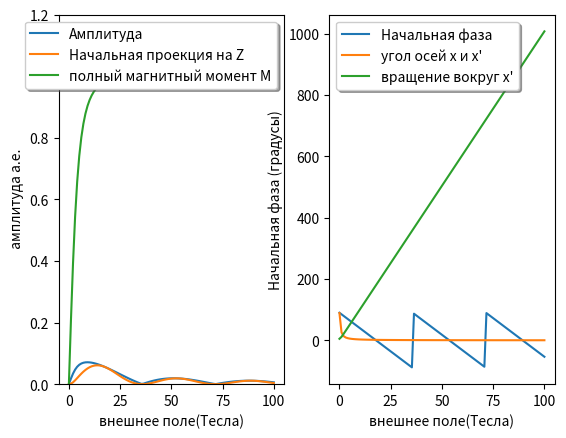
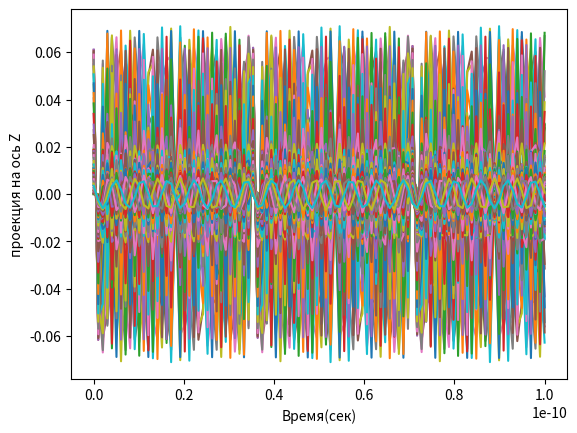

Here is the Python script that generated these plots, in order:
import numpy as np
import matplotlib.pyplot as plt
def Brill(x, T=7.5):
    const = (5.0 * 58.0) / (86.0 * (T)) #
    return 1.2/np.tanh(1.2*const*x)-0.2/np.tanh(0.2*const*x)

h = 6.6e-16 #eV/c это аш с палкой
k = 8.6e-5 #eV/K
mu = 5.8e-5 #eV/T
g = 2 # это же фактор
B_x = np.linspace(0.01, 100, 100)
B_f = 0.5

T_pump = 1e-12
t = 1e-9*np.linspace(0, 0.1, 100)
z = np.zeros((len(t), len(B_x)))
phi = np.zeros(len(B_x))
z_0 = np.zeros(len(B_x))
Theta = np.zeros(len(B_x))
M_yz = np.zeros(len(B_x))
M = np.zeros(len(B_x))
"""для постоянного внешнего поля"""
for i in range(len(B_x)):
    M[i] = Brill(B_x[i])
    Theta[i] = T_pump * mu * g * np.sqrt(B_f ** 2 + B_x[i] ** 2) / h
    phi[i] = np.arctan((np.cos(np.arctan(B_f / B_x[i])) / np.sin(Theta[i]) *
                        (1 - np.cos(Theta[i])))**(-1))
    # z_0[i] = 0.5 / np.sin(phi[i]) * M * np.sin(2 * np.arctan(B_f / B_x[i])) * \
    #          (1 - np.cos(Theta[i]))
    M_yz[i] = np.sqrt((0.5 * M[i] * np.sin(2 * np.arctan(B_f / B_x[i])) * (1 - np.cos(Theta[i]))) ** 2 + \
                      (M[i] * np.sin(np.arctan(B_f / B_x[i])) * np.sin(Theta[i])) ** 2)
    for j in range(len(t)):
        z[j][i] = M_yz[i] * np.cos(mu * g * B_x[i] / h * t[j] + phi[i])

plt.figure(0)
plt.subplot(1, 2, 1)
# plt.plot(B_f, z_0)
plt.plot(B_x, M_yz, '-', label = "Амплитуда")
plt.plot(B_x, z[:][0], '-', label = "Начальная проекция на Z")
plt.plot(B_x, M, '-', label = "полный магнитный момент М")
plt.ylim(0, 1.2)
plt.legend(loc='upper right', shadow=True)
plt.ylabel(' амплитуда а.е.')
plt.xlabel('внешнее поле(Тесла)')
plt.subplot(1, 2, 2)
plt.plot(B_x, phi/np.pi*180,'-', label = "Начальная фаза")
plt.plot(B_x, np.arctan(B_f / B_x)/np.pi*180,'-', label = "угол осей х и х'")
plt.plot(B_x, Theta/np.pi*180,'-', label = "вращение вокруг x'")
# plt.ylim(0,120)
plt.legend(loc='upper left', shadow=True)
plt.ylabel('Начальная фаза (градусы)')
plt.xlabel('внешнее поле(Тесла)')

plt.figure(1)
plt.plot(t, z)
plt.ylabel('проекция на ось Z')
plt.xlabel('Время(сек)')

plt.show()